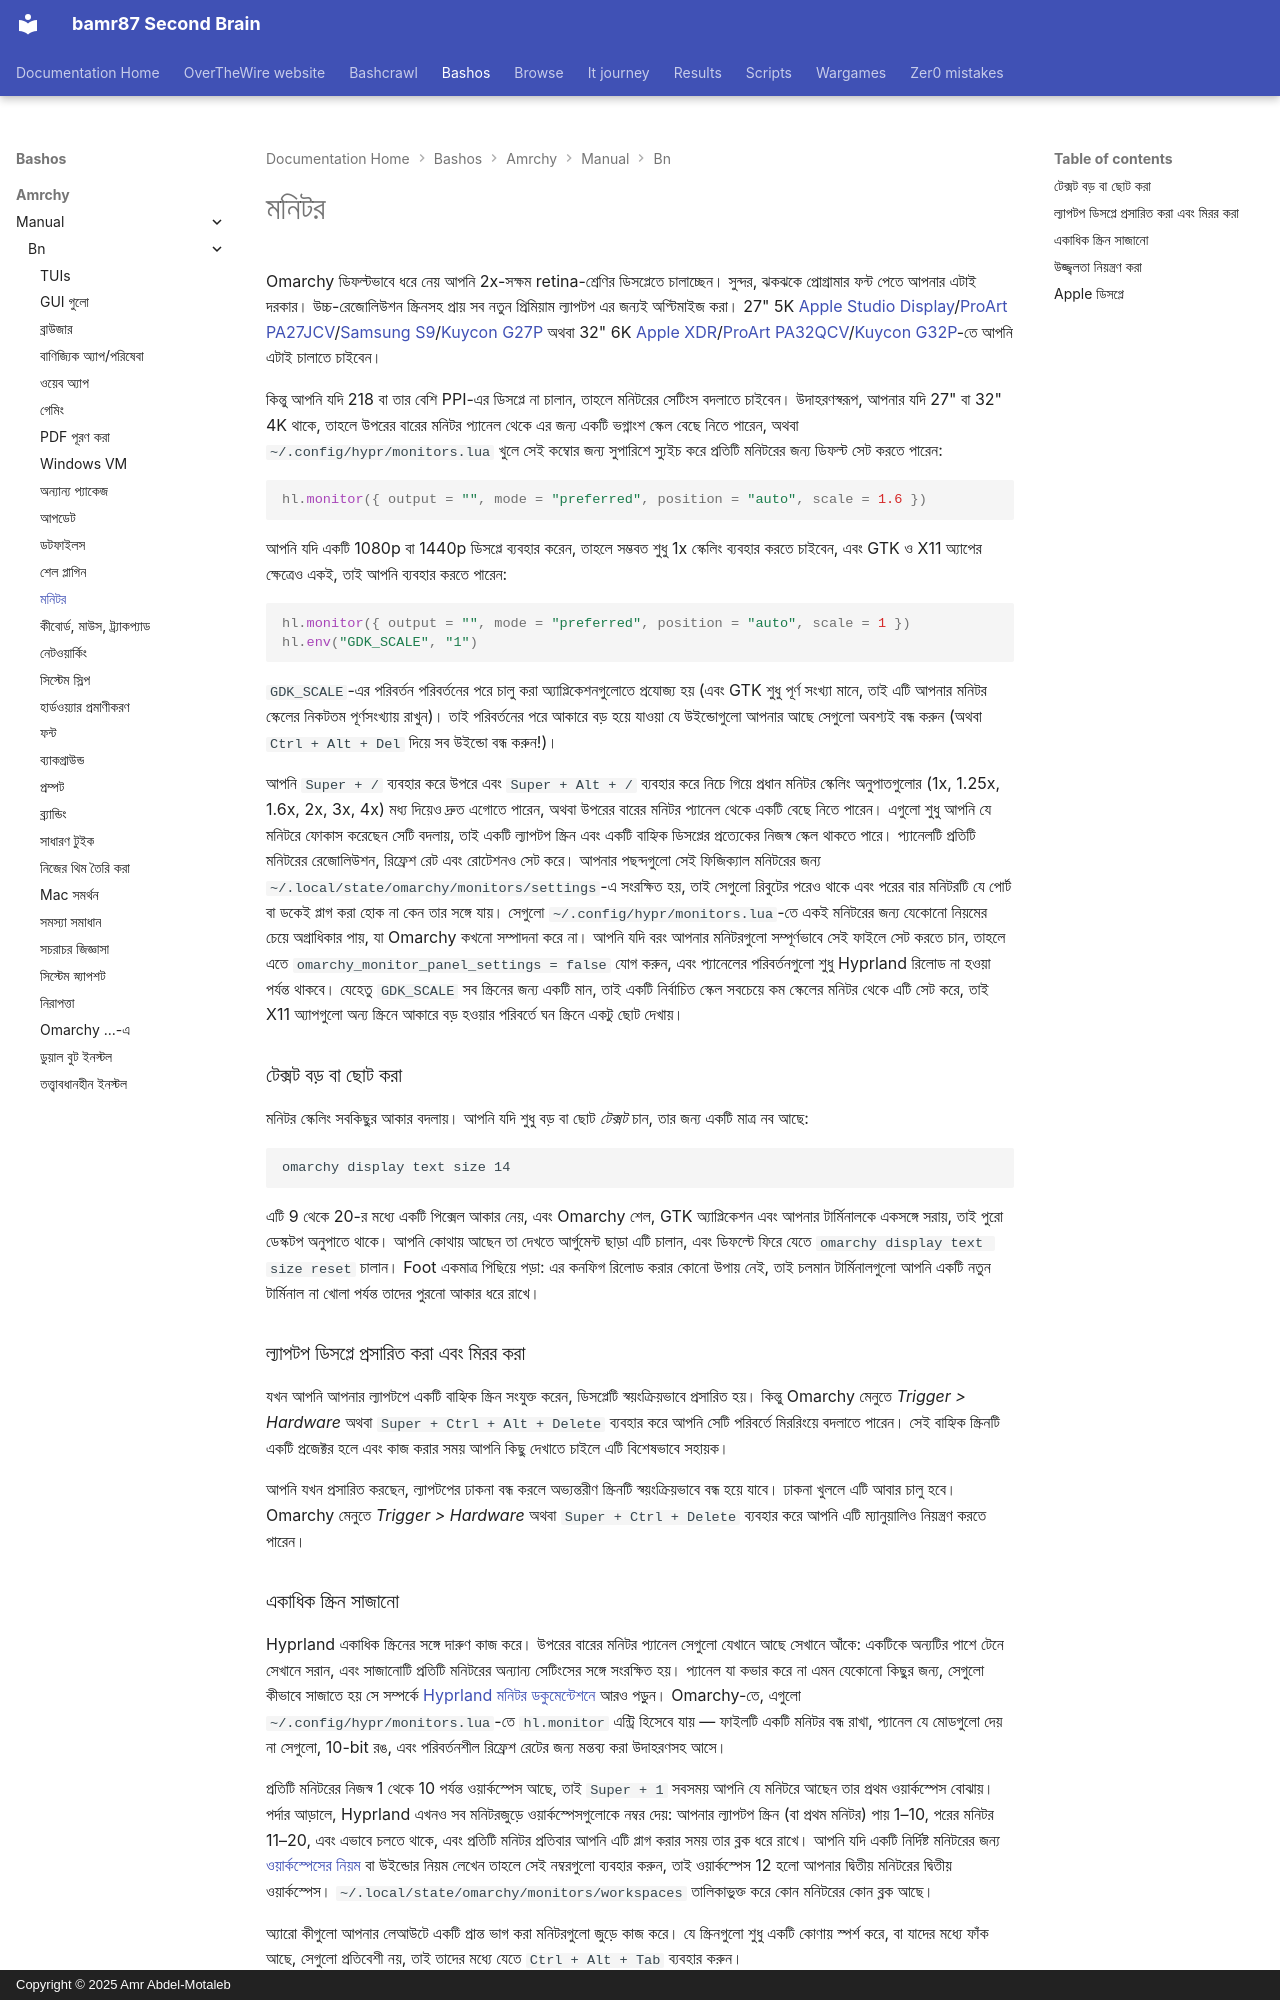

repository: bamr87/README · page: bashos/amrchy/manual/bn/33-monitors/index.html · generator: mkdocs · copyright: Copyright © 2025 Amr Abdel-Motaleb

---
source_file: amrchy/manual/bn/33-monitors.md
source_repo: bamr87/bashos
source_url: https://github.com/bamr87/bashos/blob/main/amrchy/manual/bn/33-monitors.md
title: মনিটর
---
# মনিটর

Omarchy ডিফল্টভাবে ধরে নেয় আপনি 2x-সক্ষম retina-শ্রেণির ডিসপ্লেতে চালাচ্ছেন। সুন্দর, ঝকঝকে প্রোগ্রামার ফন্ট পেতে আপনার এটাই দরকার। উচ্চ-রেজোলিউশন স্ক্রিনসহ প্রায় সব নতুন প্রিমিয়াম ল্যাপটপ এর জন্যই অপ্টিমাইজ করা। 27" 5K [Apple Studio Display](https://www.apple.com/studio-display/)/[ProArt PA27JCV](https://www.asus.com/us/displays-desktops/monitors/proart/proart-display-5k-pa27jcv/)/[Samsung S9](https://www.samsung.com/us/computing/monitors/5k/27-viewfinity-s9-5k-monitor-with-thunderbolt-4-matte-display-and-smart-features-ls27c900panxza/)/[Kuycon G27P](https://kuycon.us/monitors/G27P/) অথবা 32" 6K [Apple XDR](https://www.apple.com/pro-display-xdr/)/[ProArt PA32QCV](https://www.asus.com/displays-desktops/monitors/proart/proart-display-6k-pa32qcv/)/[Kuycon G32P](https://kuycon.us/monitors/G32P/)-তে আপনি এটাই চালাতে চাইবেন।

কিন্তু আপনি যদি 218 বা তার বেশি PPI-এর ডিসপ্লে না চালান, তাহলে মনিটরের সেটিংস বদলাতে চাইবেন। উদাহরণস্বরূপ, আপনার যদি 27" বা 32" 4K থাকে, তাহলে উপরের বারের মনিটর প্যানেল থেকে এর জন্য একটি ভগ্নাংশ স্কেল বেছে নিতে পারেন, অথবা `~/.config/hypr/monitors.lua` খুলে সেই কম্বোর জন্য সুপারিশে স্যুইচ করে প্রতিটি মনিটরের জন্য ডিফল্ট সেট করতে পারেন:

```lua
hl.monitor({ output = "", mode = "preferred", position = "auto", scale = 1.6 })
```

আপনি যদি একটি 1080p বা 1440p ডিসপ্লে ব্যবহার করেন, তাহলে সম্ভবত শুধু 1x স্কেলিং ব্যবহার করতে চাইবেন, এবং GTK ও X11 অ্যাপের ক্ষেত্রেও একই, তাই আপনি ব্যবহার করতে পারেন:

```lua
hl.monitor({ output = "", mode = "preferred", position = "auto", scale = 1 })
hl.env("GDK_SCALE", "1")
```

`GDK_SCALE`-এর পরিবর্তন পরিবর্তনের পরে চালু করা অ্যাপ্লিকেশনগুলোতে প্রযোজ্য হয় (এবং GTK শুধু পূর্ণ সংখ্যা মানে, তাই এটি আপনার মনিটর স্কেলের নিকটতম পূর্ণসংখ্যায় রাখুন)। তাই পরিবর্তনের পরে আকারে বড় হয়ে যাওয়া যে উইন্ডোগুলো আপনার আছে সেগুলো অবশ্যই বন্ধ করুন (অথবা `Ctrl + Alt + Del` দিয়ে সব উইন্ডো বন্ধ করুন!)।

আপনি `Super + /` ব্যবহার করে উপরে এবং `Super + Alt + /` ব্যবহার করে নিচে গিয়ে প্রধান মনিটর স্কেলিং অনুপাতগুলোর (1x, 1.25x, 1.6x, 2x, 3x, 4x) মধ্য দিয়েও দ্রুত এগোতে পারেন, অথবা উপরের বারের মনিটর প্যানেল থেকে একটি বেছে নিতে পারেন। এগুলো শুধু আপনি যে মনিটরে ফোকাস করেছেন সেটি বদলায়, তাই একটি ল্যাপটপ স্ক্রিন এবং একটি বাহ্যিক ডিসপ্লের প্রত্যেকের নিজস্ব স্কেল থাকতে পারে। প্যানেলটি প্রতিটি মনিটরের রেজোলিউশন, রিফ্রেশ রেট এবং রোটেশনও সেট করে। আপনার পছন্দগুলো সেই ফিজিক্যাল মনিটরের জন্য `~/.local/state/omarchy/monitors/settings`-এ সংরক্ষিত হয়, তাই সেগুলো রিবুটের পরেও থাকে এবং পরের বার মনিটরটি যে পোর্ট বা ডকেই প্লাগ করা হোক না কেন তার সঙ্গে যায়। সেগুলো `~/.config/hypr/monitors.lua`-তে একই মনিটরের জন্য যেকোনো নিয়মের চেয়ে অগ্রাধিকার পায়, যা Omarchy কখনো সম্পাদনা করে না। আপনি যদি বরং আপনার মনিটরগুলো সম্পূর্ণভাবে সেই ফাইলে সেট করতে চান, তাহলে এতে `omarchy_monitor_panel_settings = false` যোগ করুন, এবং প্যানেলের পরিবর্তনগুলো শুধু Hyprland রিলোড না হওয়া পর্যন্ত থাকবে। যেহেতু `GDK_SCALE` সব স্ক্রিনের জন্য একটি মান, তাই একটি নির্বাচিত স্কেল সবচেয়ে কম স্কেলের মনিটর থেকে এটি সেট করে, তাই X11 অ্যাপগুলো অন্য স্ক্রিনে আকারে বড় হওয়ার পরিবর্তে ঘন স্ক্রিনে একটু ছোট দেখায়।

### টেক্সট বড় বা ছোট করা

মনিটর স্কেলিং সবকিছুর আকার বদলায়। আপনি যদি শুধু বড় বা ছোট _টেক্সট_ চান, তার জন্য একটি মাত্র নব আছে:

```
omarchy display text size 14
```

এটি 9 থেকে 20-র মধ্যে একটি পিক্সেল আকার নেয়, এবং Omarchy শেল, GTK অ্যাপ্লিকেশন এবং আপনার টার্মিনালকে একসঙ্গে সরায়, তাই পুরো ডেস্কটপ অনুপাতে থাকে। আপনি কোথায় আছেন তা দেখতে আর্গুমেন্ট ছাড়া এটি চালান, এবং ডিফল্টে ফিরে যেতে `omarchy display text size reset` চালান। Foot একমাত্র পিছিয়ে পড়া: এর কনফিগ রিলোড করার কোনো উপায় নেই, তাই চলমান টার্মিনালগুলো আপনি একটি নতুন টার্মিনাল না খোলা পর্যন্ত তাদের পুরনো আকার ধরে রাখে।

### ল্যাপটপ ডিসপ্লে প্রসারিত করা এবং মিরর করা

যখন আপনি আপনার ল্যাপটপে একটি বাহ্যিক স্ক্রিন সংযুক্ত করেন, ডিসপ্লেটি স্বয়ংক্রিয়ভাবে প্রসারিত হয়। কিন্তু Omarchy মেনুতে _Trigger > Hardware_ অথবা `Super + Ctrl + Alt + Delete` ব্যবহার করে আপনি সেটি পরিবর্তে মিররিংয়ে বদলাতে পারেন। সেই বাহ্যিক স্ক্রিনটি একটি প্রজেক্টর হলে এবং কাজ করার সময় আপনি কিছু দেখাতে চাইলে এটি বিশেষভাবে সহায়ক।

আপনি যখন প্রসারিত করছেন, ল্যাপটপের ঢাকনা বন্ধ করলে অভ্যন্তরীণ স্ক্রিনটি স্বয়ংক্রিয়ভাবে বন্ধ হয়ে যাবে। ঢাকনা খুললে এটি আবার চালু হবে। Omarchy মেনুতে _Trigger > Hardware_ অথবা `Super + Ctrl + Delete` ব্যবহার করে আপনি এটি ম্যানুয়ালিও নিয়ন্ত্রণ করতে পারেন।
